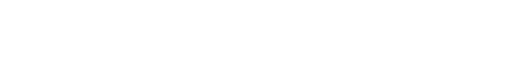
t = 0.00 s
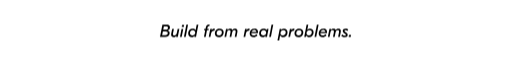
t = 1.35 s
t = 2.99 s: frame unchanged from t = 0.00 s, image omitted
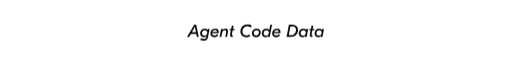
t = 4.66 s
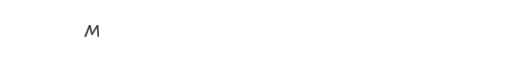
t = 6.01 s
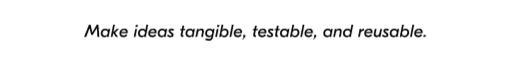
t = 7.63 s

The animated SVG that drew these frames (rendered in a browser with its animation timeline set to each time). Animation: 6 CSS @keyframes rules; one cycle of 9.00 s, repeats indefinitely.

<svg xmlns="http://www.w3.org/2000/svg" width="820" height="44" viewBox="0 0 820 44" role="img" aria-labelledby="title">
  <title id="title">Build from real problems. Agent Code Data Make ideas tangible, testable, and reusable.</title>
  <desc>GT Eesti Display Regular Italic typing intro.</desc>
  <defs>
    <style>
    svg { color: #000000; }
    @media (prefers-color-scheme: dark) {
      svg { color: #EDEDED; }
    }
    .clip-rect {
      animation-duration: 9s;
      animation-timing-function: steps(24, end);
      animation-iteration-count: infinite;
    }
    .clip-rect-0 { animation-name: type0; }
    .clip-rect-1 { animation-name: type1; }
    .clip-rect-2 { animation-name: type2; }
    .line-wrap {
      opacity: 0;
      animation-duration: 9s;
      animation-timing-function: linear;
      animation-iteration-count: infinite;
    }
    .line-wrap-0 { animation-name: show0; }
    .line-wrap-1 { animation-name: show1; }
    .line-wrap-2 { animation-name: show2; }
    @keyframes show0 {
      0%, 32.5%, 100% { opacity: 0; }
      1%, 30% { opacity: 1; }
    }
    @keyframes show1 {
      0%, 33%, 65.5%, 100% { opacity: 0; }
      34%, 63% { opacity: 1; }
    }
    @keyframes show2 {
      0%, 66%, 98.5%, 100% { opacity: 0; }
      67%, 96% { opacity: 1; }
    }
    @keyframes type0 {
      0% { width: 0; }
      15% { width: 309.0px; }
      30% { width: 309.0px; }
      32.5%, 100% { width: 0; }
    }
    @keyframes type1 {
      0%, 33% { width: 0; }
      48% { width: 218.7px; }
      63% { width: 218.7px; }
      65.5%, 100% { width: 0; }
    }
    @keyframes type2 {
      0%, 66% { width: 0; }
      81% { width: 548.3px; }
      96% { width: 548.3px; }
      98.5%, 100% { width: 0; }
    }
    </style>
    <clipPath id="clip0">
      <rect class="clip-rect clip-rect-0" x="255.52" y="0" width="0" height="44" />
    </clipPath>
    <clipPath id="clip1">
      <rect class="clip-rect clip-rect-1" x="300.66" y="0" width="0" height="44" />
    </clipPath>
    <clipPath id="clip2">
      <rect class="clip-rect clip-rect-2" x="135.84" y="0" width="0" height="44" />
    </clipPath>
  </defs>
  <g class="line-wrap line-wrap-0" clip-path="url(#clip0)">
    <g fill="currentColor" transform="translate(255.52 29.92) scale(0.028000 -0.028000)">
      <path d="M460.0 372C547.0 393 595.0 460 595.0 536C595.0 637 529.0 700 412.0 700H162.0L25.0 0H321.0C474.0 0 578.0 80 578.0 219C578.0 294 543.0 351 460.0 370ZM385.0 602C459.0 602 486.0 564 486.0 515C486.0 446 427.0 408 360.0 408H209.0L247.0 602ZM147.0 98 190.0 313H354.0C441.0 313 470.0 271 470.0 214C470.0 156 431.0 98 326.0 98Z" />
      <path d="M805.0 -15C869.0 -15 918.0 13 956.0 70H958.0L945.0 0H1043.0L1132.0 462H1034.0L991.0 241C970.0 131 926.0 80 852.0 80C796.0 80 766.0 108 766.0 161C766.0 173 768.0 191 771.0 209L821.0 462H721.0L669.0 199C663.0 166 661.0 146 661.0 128C661.0 38 714.0 -15 805.0 -15Z" />
      <path d="M1289.0 690 1266.0 570H1386.0L1409.0 690ZM1266.0 0 1356.0 462H1258.0L1168.0 0Z" />
      <path d="M1494.0 0 1630.0 700H1532.0L1396.0 0Z" />
      <path d="M2061.0 380H2058.0C2030.0 442 1968.0 477 1887.0 477C1743.0 477 1636.0 364 1636.0 211C1636.0 78 1721.0 -15 1842.0 -15C1904.0 -15 1953.0 10 1997.0 64H2000.0L1987.0 0H2085.0L2220.0 700H2122.0ZM1876.0 78C1792.0 78 1740.0 130 1740.0 212C1740.0 311 1810.0 384 1904.0 384C1987.0 384 2040.0 330 2040.0 246C2040.0 149 1971.0 78 1876.0 78Z" />
      <path d="M2843.0 710C2736.0 710 2665.0 650 2642.0 526L2630.0 462H2555.0L2539.0 379H2613.0L2540.0 0H2638.0L2712.0 379H2801.0L2817.0 462H2728.0L2741.0 529C2754.0 595 2793.0 617 2839.0 617H2846.0L2864.0 710Z" />
      <path d="M2910.0 0 2950.0 205C2972.0 315 3025.0 361 3120.0 361H3142.0L3165.0 476H3151.0C3073.0 476 3019.0 442 2982.0 364H2980.0L3000.0 462H2902.0L2812.0 0Z" />
      <path d="M3391.0 -15C3550.0 -15 3668.0 101 3668.0 259C3668.0 392 3579.0 477 3439.0 477C3280.0 477 3162.0 361 3162.0 203C3162.0 70 3251.0 -15 3391.0 -15ZM3400.0 81C3316.0 81 3266.0 129 3266.0 209C3266.0 309 3334.0 381 3430.0 381C3514.0 381 3564.0 333 3564.0 253C3564.0 153 3496.0 81 3400.0 81Z" />
      <path d="M3811.0 0 3857.0 239C3876.0 339 3916.0 384 3982.0 384C4030.0 384 4060.0 361 4060.0 300C4060.0 284 4058.0 267 4054.0 247L4006.0 0H4104.0L4151.0 240C4170.0 338 4208.0 384 4275.0 384C4323.0 384 4354.0 360 4354.0 299C4354.0 288 4353.0 272 4349.0 254L4299.0 0H4397.0L4445.0 240C4454.0 284 4457.0 304 4457.0 328C4457.0 439 4391.0 477 4319.0 477C4253.0 477 4204.0 445 4168.0 381H4166.0C4152.0 445 4105.0 477 4037.0 477C3978.0 477 3926.0 453 3889.0 390H3887.0L3901.0 462H3803.0L3713.0 0Z" />
      <path d="M4901.0 0 4941.0 205C4963.0 315 5016.0 361 5111.0 361H5133.0L5156.0 476H5142.0C5064.0 476 5010.0 442 4973.0 364H4971.0L4991.0 462H4893.0L4803.0 0Z" />
      <path d="M5624.0 214C5629.0 245 5631.0 263 5631.0 281C5631.0 404 5554.0 477 5424.0 477C5267.0 477 5154.0 363 5154.0 204C5154.0 69 5240.0 -14 5380.0 -14C5463.0 -14 5533.0 15 5603.0 79L5546.0 152C5491.0 101 5441.0 79 5380.0 79C5293.0 79 5249.0 124 5249.0 213V214ZM5419.0 394C5493.0 394 5535.0 357 5535.0 292V287H5261.0C5285.0 353 5342.0 394 5419.0 394Z" />
      <path d="M5901.0 -15C5963.0 -15 6012.0 10 6056.0 64H6059.0L6046.0 0H6144.0L6233.0 462H6135.0L6120.0 380H6117.0C6089.0 442 6027.0 477 5946.0 477C5802.0 477 5695.0 364 5695.0 211C5695.0 78 5780.0 -15 5901.0 -15ZM5935.0 78C5851.0 78 5799.0 130 5799.0 212C5799.0 311 5869.0 384 5963.0 384C6046.0 384 6099.0 330 6099.0 246C6099.0 149 6030.0 78 5935.0 78Z" />
      <path d="M6367.0 0 6503.0 700H6405.0L6269.0 0Z" />
      <path d="M6842.0 -201 6896.0 80H6899.0C6929.0 19 6989.0 -15 7068.0 -15C7213.0 -15 7321.0 100 7321.0 255C7321.0 387 7238.0 477 7116.0 477C7056.0 477 7004.0 453 6962.0 406H6959.0L6970.0 462H6872.0L6744.0 -201ZM7048.0 78C6967.0 78 6917.0 127 6917.0 208C6917.0 308 6990.0 384 7086.0 384C7167.0 384 7217.0 335 7217.0 254C7217.0 154 7144.0 78 7048.0 78Z" />
      <path d="M7465.0 0 7505.0 205C7527.0 315 7580.0 361 7675.0 361H7697.0L7720.0 476H7706.0C7628.0 476 7574.0 442 7537.0 364H7535.0L7555.0 462H7457.0L7367.0 0Z" />
      <path d="M7946.0 -15C8105.0 -15 8223.0 101 8223.0 259C8223.0 392 8134.0 477 7994.0 477C7835.0 477 7717.0 361 7717.0 203C7717.0 70 7806.0 -15 7946.0 -15ZM7955.0 81C7871.0 81 7821.0 129 7821.0 209C7821.0 309 7889.0 381 7985.0 381C8069.0 381 8119.0 333 8119.0 253C8119.0 153 8051.0 81 7955.0 81Z" />
      <path d="M8559.0 -15C8708.0 -15 8812.0 105 8812.0 255C8812.0 392 8724.0 477 8607.0 477C8543.0 477 8492.0 450 8453.0 406H8450.0L8507.0 700H8409.0L8274.0 0H8372.0L8387.0 80H8390.0C8419.0 21 8477.0 -15 8559.0 -15ZM8539.0 78C8456.0 78 8408.0 129 8408.0 208C8408.0 296 8469.0 384 8577.0 384C8660.0 384 8708.0 333 8708.0 254C8708.0 166 8647.0 78 8539.0 78Z" />
      <path d="M8961.0 0 9097.0 700H8999.0L8863.0 0Z" />
      <path d="M9572.0 214C9577.0 245 9579.0 263 9579.0 281C9579.0 404 9502.0 477 9372.0 477C9215.0 477 9102.0 363 9102.0 204C9102.0 69 9188.0 -14 9328.0 -14C9411.0 -14 9481.0 15 9551.0 79L9494.0 152C9439.0 101 9389.0 79 9328.0 79C9241.0 79 9197.0 124 9197.0 213V214ZM9367.0 394C9441.0 394 9483.0 357 9483.0 292V287H9209.0C9233.0 353 9290.0 394 9367.0 394Z" />
      <path d="M9724.0 0 9770.0 239C9789.0 339 9829.0 384 9895.0 384C9943.0 384 9973.0 361 9973.0 300C9973.0 284 9971.0 267 9967.0 247L9919.0 0H10017.0L10064.0 240C10083.0 338 10121.0 384 10188.0 384C10236.0 384 10267.0 360 10267.0 299C10267.0 288 10266.0 272 10262.0 254L10212.0 0H10310.0L10358.0 240C10367.0 284 10370.0 304 10370.0 328C10370.0 439 10304.0 477 10232.0 477C10166.0 477 10117.0 445 10081.0 381H10079.0C10065.0 445 10018.0 477 9950.0 477C9891.0 477 9839.0 453 9802.0 390H9800.0L9814.0 462H9716.0L9626.0 0Z" />
      <path d="M10393.0 61C10445.0 13 10520.0 -15 10597.0 -15C10700.0 -15 10760.0 34 10760.0 119C10760.0 172 10737.0 211 10683.0 247L10626.0 285C10592.0 307 10579.0 324 10579.0 344C10579.0 372 10599.0 388 10634.0 388C10667.0 388 10703.0 374 10746.0 346L10794.0 424C10741.0 459 10684.0 477 10629.0 477C10536.0 477 10477.0 426 10477.0 347C10477.0 296 10502.0 253 10553.0 218L10618.0 174C10644.0 156 10657.0 138 10657.0 119C10657.0 91 10632.0 74 10592.0 74C10547.0 74 10496.0 96 10448.0 136Z" />
      <path d="M10934.0 0 10957.0 119H10838.0L10815.0 0Z" />
    </g>
  </g>
  <g class="line-wrap line-wrap-1" clip-path="url(#clip1)">
    <g fill="currentColor" transform="translate(300.66 29.92) scale(0.028000 -0.028000)">
      <path d="M630.0 0 482.0 700H374.0L-40.0 0H81.0L181.0 175H492.0L526.0 0ZM412.0 579 473.0 270H235.0Z" />
      <path d="M1137.0 380H1134.0C1106.0 442 1044.0 477 963.0 477C819.0 477 712.0 364 712.0 211C712.0 78 797.0 -15 918.0 -15C980.0 -15 1029.0 10 1073.0 64H1076.0L1063.0 0C1045.0 -87 1009.0 -121 934.0 -121C880.0 -121 813.0 -105 753.0 -79L716.0 -170C787.0 -200 859.0 -215 932.0 -215C1067.0 -215 1132.0 -153 1161.0 0L1250.0 462H1152.0ZM952.0 78C868.0 78 816.0 130 816.0 212C816.0 311 886.0 384 980.0 384C1063.0 384 1116.0 330 1116.0 246C1116.0 149 1047.0 78 952.0 78Z" />
      <path d="M1767.0 214C1772.0 245 1774.0 263 1774.0 281C1774.0 404 1697.0 477 1567.0 477C1410.0 477 1297.0 363 1297.0 204C1297.0 69 1383.0 -14 1523.0 -14C1606.0 -14 1676.0 15 1746.0 79L1689.0 152C1634.0 101 1584.0 79 1523.0 79C1436.0 79 1392.0 124 1392.0 213V214ZM1562.0 394C1636.0 394 1678.0 357 1678.0 292V287H1404.0C1428.0 353 1485.0 394 1562.0 394Z" />
      <path d="M1919.0 0 1962.0 221C1984.0 334 2029.0 384 2109.0 384C2170.0 384 2200.0 356 2200.0 297C2200.0 280 2198.0 259 2195.0 244L2148.0 0H2246.0L2296.0 256C2301.0 283 2303.0 308 2303.0 328C2303.0 422 2250.0 477 2160.0 477C2090.0 477 2039.0 450 1997.0 392H1995.0L2009.0 462H1911.0L1821.0 0Z" />
      <path d="M2674.0 379 2690.0 462H2586.0L2622.0 647H2524.0L2488.0 462H2406.0L2390.0 379H2472.0L2424.0 136C2421.0 122 2420.0 110 2420.0 98C2420.0 30 2464.0 -1 2532.0 -1H2568.0L2586.0 89H2562.0C2534.0 89 2521.0 99 2521.0 122C2521.0 126 2522.0 131 2523.0 137L2570.0 379Z" />
      <path d="M3345.0 -15C3443.0 -15 3518.0 15 3581.0 58L3525.0 146C3476.0 114 3425.0 90 3352.0 90C3215.0 90 3127.0 174 3127.0 318C3127.0 473 3231.0 610 3416.0 610C3504.0 610 3559.0 577 3601.0 549L3666.0 637C3603.0 685 3528.0 715 3422.0 715C3168.0 715 3015.0 534 3015.0 318C3015.0 117 3144.0 -15 3345.0 -15Z" />
      <path d="M3899.0 -15C4058.0 -15 4176.0 101 4176.0 259C4176.0 392 4087.0 477 3947.0 477C3788.0 477 3670.0 361 3670.0 203C3670.0 70 3759.0 -15 3899.0 -15ZM3908.0 81C3824.0 81 3774.0 129 3774.0 209C3774.0 309 3842.0 381 3938.0 381C4022.0 381 4072.0 333 4072.0 253C4072.0 153 4004.0 81 3908.0 81Z" />
      <path d="M4663.0 380H4660.0C4632.0 442 4570.0 477 4489.0 477C4345.0 477 4238.0 364 4238.0 211C4238.0 78 4323.0 -15 4444.0 -15C4506.0 -15 4555.0 10 4599.0 64H4602.0L4589.0 0H4687.0L4822.0 700H4724.0ZM4478.0 78C4394.0 78 4342.0 130 4342.0 212C4342.0 311 4412.0 384 4506.0 384C4589.0 384 4642.0 330 4642.0 246C4642.0 149 4573.0 78 4478.0 78Z" />
      <path d="M5298.0 214C5303.0 245 5305.0 263 5305.0 281C5305.0 404 5228.0 477 5098.0 477C4941.0 477 4828.0 363 4828.0 204C4828.0 69 4914.0 -14 5054.0 -14C5137.0 -14 5207.0 15 5277.0 79L5220.0 152C5165.0 101 5115.0 79 5054.0 79C4967.0 79 4923.0 124 4923.0 213V214ZM5093.0 394C5167.0 394 5209.0 357 5209.0 292V287H4935.0C4959.0 353 5016.0 394 5093.0 394Z" />
      <path d="M5863.0 0C6140.0 0 6307.0 160 6307.0 392C6307.0 583 6181.0 700 5999.0 700H5789.0L5652.0 0ZM5874.0 602H5991.0C6109.0 602 6195.0 529 6195.0 393C6195.0 212 6065.0 98 5895.0 98H5775.0Z" />
      <path d="M6557.0 -15C6619.0 -15 6668.0 10 6712.0 64H6715.0L6702.0 0H6800.0L6889.0 462H6791.0L6776.0 380H6773.0C6745.0 442 6683.0 477 6602.0 477C6458.0 477 6351.0 364 6351.0 211C6351.0 78 6436.0 -15 6557.0 -15ZM6591.0 78C6507.0 78 6455.0 130 6455.0 212C6455.0 311 6525.0 384 6619.0 384C6702.0 384 6755.0 330 6755.0 246C6755.0 149 6686.0 78 6591.0 78Z" />
      <path d="M7233.0 379 7249.0 462H7145.0L7181.0 647H7083.0L7047.0 462H6965.0L6949.0 379H7031.0L6983.0 136C6980.0 122 6979.0 110 6979.0 98C6979.0 30 7023.0 -1 7091.0 -1H7127.0L7145.0 89H7121.0C7093.0 89 7080.0 99 7080.0 122C7080.0 126 7081.0 131 7082.0 137L7129.0 379Z" />
      <path d="M7462.0 -15C7524.0 -15 7573.0 10 7617.0 64H7620.0L7607.0 0H7705.0L7794.0 462H7696.0L7681.0 380H7678.0C7650.0 442 7588.0 477 7507.0 477C7363.0 477 7256.0 364 7256.0 211C7256.0 78 7341.0 -15 7462.0 -15ZM7496.0 78C7412.0 78 7360.0 130 7360.0 212C7360.0 311 7430.0 384 7524.0 384C7607.0 384 7660.0 330 7660.0 246C7660.0 149 7591.0 78 7496.0 78Z" />
    </g>
  </g>
  <g class="line-wrap line-wrap-2" clip-path="url(#clip2)">
    <g fill="currentColor" transform="translate(135.84 29.92) scale(0.028000 -0.028000)">
      <path d="M80.0 0 272.0 505H274.0L368.0 109H454.0L688.0 509H690.0L727.0 0H831.0L776.0 700H686.0L431.0 254H429.0L332.0 700H242.0L-40.0 0Z" />
      <path d="M1119.0 -15C1181.0 -15 1230.0 10 1274.0 64H1277.0L1264.0 0H1362.0L1451.0 462H1353.0L1338.0 380H1335.0C1307.0 442 1245.0 477 1164.0 477C1020.0 477 913.0 364 913.0 211C913.0 78 998.0 -15 1119.0 -15ZM1153.0 78C1069.0 78 1017.0 130 1017.0 212C1017.0 311 1087.0 384 1181.0 384C1264.0 384 1317.0 330 1317.0 246C1317.0 149 1248.0 78 1153.0 78Z" />
      <path d="M1828.0 462 1637.0 267 1721.0 700H1623.0L1487.0 0H1585.0L1629.0 225L1781.0 0H1901.0L1731.0 241L1959.0 462Z" />
      <path d="M2452.0 214C2457.0 245 2459.0 263 2459.0 281C2459.0 404 2382.0 477 2252.0 477C2095.0 477 1982.0 363 1982.0 204C1982.0 69 2068.0 -14 2208.0 -14C2291.0 -14 2361.0 15 2431.0 79L2374.0 152C2319.0 101 2269.0 79 2208.0 79C2121.0 79 2077.0 124 2077.0 213V214ZM2247.0 394C2321.0 394 2363.0 357 2363.0 292V287H2089.0C2113.0 353 2170.0 394 2247.0 394Z" />
      <path d="M2922.0 690 2899.0 570H3019.0L3042.0 690ZM2899.0 0 2989.0 462H2891.0L2801.0 0Z" />
      <path d="M3466.0 380H3463.0C3435.0 442 3373.0 477 3292.0 477C3148.0 477 3041.0 364 3041.0 211C3041.0 78 3126.0 -15 3247.0 -15C3309.0 -15 3358.0 10 3402.0 64H3405.0L3392.0 0H3490.0L3625.0 700H3527.0ZM3281.0 78C3197.0 78 3145.0 130 3145.0 212C3145.0 311 3215.0 384 3309.0 384C3392.0 384 3445.0 330 3445.0 246C3445.0 149 3376.0 78 3281.0 78Z" />
      <path d="M4101.0 214C4106.0 245 4108.0 263 4108.0 281C4108.0 404 4031.0 477 3901.0 477C3744.0 477 3631.0 363 3631.0 204C3631.0 69 3717.0 -14 3857.0 -14C3940.0 -14 4010.0 15 4080.0 79L4023.0 152C3968.0 101 3918.0 79 3857.0 79C3770.0 79 3726.0 124 3726.0 213V214ZM3896.0 394C3970.0 394 4012.0 357 4012.0 292V287H3738.0C3762.0 353 3819.0 394 3896.0 394Z" />
      <path d="M4378.0 -15C4440.0 -15 4489.0 10 4533.0 64H4536.0L4523.0 0H4621.0L4710.0 462H4612.0L4597.0 380H4594.0C4566.0 442 4504.0 477 4423.0 477C4279.0 477 4172.0 364 4172.0 211C4172.0 78 4257.0 -15 4378.0 -15ZM4412.0 78C4328.0 78 4276.0 130 4276.0 212C4276.0 311 4346.0 384 4440.0 384C4523.0 384 4576.0 330 4576.0 246C4576.0 149 4507.0 78 4412.0 78Z" />
      <path d="M4708.0 61C4760.0 13 4835.0 -15 4912.0 -15C5015.0 -15 5075.0 34 5075.0 119C5075.0 172 5052.0 211 4998.0 247L4941.0 285C4907.0 307 4894.0 324 4894.0 344C4894.0 372 4914.0 388 4949.0 388C4982.0 388 5018.0 374 5061.0 346L5109.0 424C5056.0 459 4999.0 477 4944.0 477C4851.0 477 4792.0 426 4792.0 347C4792.0 296 4817.0 253 4868.0 218L4933.0 174C4959.0 156 4972.0 138 4972.0 119C4972.0 91 4947.0 74 4907.0 74C4862.0 74 4811.0 96 4763.0 136Z" />
      <path d="M5738.0 379 5754.0 462H5650.0L5686.0 647H5588.0L5552.0 462H5470.0L5454.0 379H5536.0L5488.0 136C5485.0 122 5484.0 110 5484.0 98C5484.0 30 5528.0 -1 5596.0 -1H5632.0L5650.0 89H5626.0C5598.0 89 5585.0 99 5585.0 122C5585.0 126 5586.0 131 5587.0 137L5634.0 379Z" />
      <path d="M5967.0 -15C6029.0 -15 6078.0 10 6122.0 64H6125.0L6112.0 0H6210.0L6299.0 462H6201.0L6186.0 380H6183.0C6155.0 442 6093.0 477 6012.0 477C5868.0 477 5761.0 364 5761.0 211C5761.0 78 5846.0 -15 5967.0 -15ZM6001.0 78C5917.0 78 5865.0 130 5865.0 212C5865.0 311 5935.0 384 6029.0 384C6112.0 384 6165.0 330 6165.0 246C6165.0 149 6096.0 78 6001.0 78Z" />
      <path d="M6428.0 0 6471.0 221C6493.0 334 6538.0 384 6618.0 384C6679.0 384 6709.0 356 6709.0 297C6709.0 280 6707.0 259 6704.0 244L6657.0 0H6755.0L6805.0 256C6810.0 283 6812.0 308 6812.0 328C6812.0 422 6759.0 477 6669.0 477C6599.0 477 6548.0 450 6506.0 392H6504.0L6518.0 462H6420.0L6330.0 0Z" />
      <path d="M7312.0 380H7309.0C7281.0 442 7219.0 477 7138.0 477C6994.0 477 6887.0 364 6887.0 211C6887.0 78 6972.0 -15 7093.0 -15C7155.0 -15 7204.0 10 7248.0 64H7251.0L7238.0 0C7220.0 -87 7184.0 -121 7109.0 -121C7055.0 -121 6988.0 -105 6928.0 -79L6891.0 -170C6962.0 -200 7034.0 -215 7107.0 -215C7242.0 -215 7307.0 -153 7336.0 0L7425.0 462H7327.0ZM7127.0 78C7043.0 78 6991.0 130 6991.0 212C6991.0 311 7061.0 384 7155.0 384C7238.0 384 7291.0 330 7291.0 246C7291.0 149 7222.0 78 7127.0 78Z" />
      <path d="M7582.0 690 7559.0 570H7679.0L7702.0 690ZM7559.0 0 7649.0 462H7551.0L7461.0 0Z" />
      <path d="M7975.0 -15C8124.0 -15 8228.0 105 8228.0 255C8228.0 392 8140.0 477 8023.0 477C7959.0 477 7908.0 450 7869.0 406H7866.0L7923.0 700H7825.0L7690.0 0H7788.0L7803.0 80H7806.0C7835.0 21 7893.0 -15 7975.0 -15ZM7955.0 78C7872.0 78 7824.0 129 7824.0 208C7824.0 296 7885.0 384 7993.0 384C8076.0 384 8124.0 333 8124.0 254C8124.0 166 8063.0 78 7955.0 78Z" />
      <path d="M8377.0 0 8513.0 700H8415.0L8279.0 0Z" />
      <path d="M8988.0 214C8993.0 245 8995.0 263 8995.0 281C8995.0 404 8918.0 477 8788.0 477C8631.0 477 8518.0 363 8518.0 204C8518.0 69 8604.0 -14 8744.0 -14C8827.0 -14 8897.0 15 8967.0 79L8910.0 152C8855.0 101 8805.0 79 8744.0 79C8657.0 79 8613.0 124 8613.0 213V214ZM8783.0 394C8857.0 394 8899.0 357 8899.0 292V287H8625.0C8649.0 353 8706.0 394 8783.0 394Z" />
      <path d="M9052.0 -143 9171.0 0 9194.0 119H9075.0L9052.0 0H9101.0L9009.0 -143Z" />
      <path d="M9889.0 379 9905.0 462H9801.0L9837.0 647H9739.0L9703.0 462H9621.0L9605.0 379H9687.0L9639.0 136C9636.0 122 9635.0 110 9635.0 98C9635.0 30 9679.0 -1 9747.0 -1H9783.0L9801.0 89H9777.0C9749.0 89 9736.0 99 9736.0 122C9736.0 126 9737.0 131 9738.0 137L9785.0 379Z" />
      <path d="M10381.0 214C10386.0 245 10388.0 263 10388.0 281C10388.0 404 10311.0 477 10181.0 477C10024.0 477 9911.0 363 9911.0 204C9911.0 69 9997.0 -14 10137.0 -14C10220.0 -14 10290.0 15 10360.0 79L10303.0 152C10248.0 101 10198.0 79 10137.0 79C10050.0 79 10006.0 124 10006.0 213V214ZM10176.0 394C10250.0 394 10292.0 357 10292.0 292V287H10018.0C10042.0 353 10099.0 394 10176.0 394Z" />
      <path d="M10402.0 61C10454.0 13 10529.0 -15 10606.0 -15C10709.0 -15 10769.0 34 10769.0 119C10769.0 172 10746.0 211 10692.0 247L10635.0 285C10601.0 307 10588.0 324 10588.0 344C10588.0 372 10608.0 388 10643.0 388C10676.0 388 10712.0 374 10755.0 346L10803.0 424C10750.0 459 10693.0 477 10638.0 477C10545.0 477 10486.0 426 10486.0 347C10486.0 296 10511.0 253 10562.0 218L10627.0 174C10653.0 156 10666.0 138 10666.0 119C10666.0 91 10641.0 74 10601.0 74C10556.0 74 10505.0 96 10457.0 136Z" />
      <path d="M11142.0 379 11158.0 462H11054.0L11090.0 647H10992.0L10956.0 462H10874.0L10858.0 379H10940.0L10892.0 136C10889.0 122 10888.0 110 10888.0 98C10888.0 30 10932.0 -1 11000.0 -1H11036.0L11054.0 89H11030.0C11002.0 89 10989.0 99 10989.0 122C10989.0 126 10990.0 131 10991.0 137L11038.0 379Z" />
      <path d="M11371.0 -15C11433.0 -15 11482.0 10 11526.0 64H11529.0L11516.0 0H11614.0L11703.0 462H11605.0L11590.0 380H11587.0C11559.0 442 11497.0 477 11416.0 477C11272.0 477 11165.0 364 11165.0 211C11165.0 78 11250.0 -15 11371.0 -15ZM11405.0 78C11321.0 78 11269.0 130 11269.0 212C11269.0 311 11339.0 384 11433.0 384C11516.0 384 11569.0 330 11569.0 246C11569.0 149 11500.0 78 11405.0 78Z" />
      <path d="M12025.0 -15C12174.0 -15 12278.0 105 12278.0 255C12278.0 392 12190.0 477 12073.0 477C12009.0 477 11958.0 450 11919.0 406H11916.0L11973.0 700H11875.0L11740.0 0H11838.0L11853.0 80H11856.0C11885.0 21 11943.0 -15 12025.0 -15ZM12005.0 78C11922.0 78 11874.0 129 11874.0 208C11874.0 296 11935.0 384 12043.0 384C12126.0 384 12174.0 333 12174.0 254C12174.0 166 12113.0 78 12005.0 78Z" />
      <path d="M12427.0 0 12563.0 700H12465.0L12329.0 0Z" />
      <path d="M13038.0 214C13043.0 245 13045.0 263 13045.0 281C13045.0 404 12968.0 477 12838.0 477C12681.0 477 12568.0 363 12568.0 204C12568.0 69 12654.0 -14 12794.0 -14C12877.0 -14 12947.0 15 13017.0 79L12960.0 152C12905.0 101 12855.0 79 12794.0 79C12707.0 79 12663.0 124 12663.0 213V214ZM12833.0 394C12907.0 394 12949.0 357 12949.0 292V287H12675.0C12699.0 353 12756.0 394 12833.0 394Z" />
      <path d="M13102.0 -143 13221.0 0 13244.0 119H13125.0L13102.0 0H13151.0L13059.0 -143Z" />
      <path d="M13849.0 -15C13911.0 -15 13960.0 10 14004.0 64H14007.0L13994.0 0H14092.0L14181.0 462H14083.0L14068.0 380H14065.0C14037.0 442 13975.0 477 13894.0 477C13750.0 477 13643.0 364 13643.0 211C13643.0 78 13728.0 -15 13849.0 -15ZM13883.0 78C13799.0 78 13747.0 130 13747.0 212C13747.0 311 13817.0 384 13911.0 384C13994.0 384 14047.0 330 14047.0 246C14047.0 149 13978.0 78 13883.0 78Z" />
      <path d="M14310.0 0 14353.0 221C14375.0 334 14420.0 384 14500.0 384C14561.0 384 14591.0 356 14591.0 297C14591.0 280 14589.0 259 14586.0 244L14539.0 0H14637.0L14687.0 256C14692.0 283 14694.0 308 14694.0 328C14694.0 422 14641.0 477 14551.0 477C14481.0 477 14430.0 450 14388.0 392H14386.0L14400.0 462H14302.0L14212.0 0Z" />
      <path d="M15194.0 380H15191.0C15163.0 442 15101.0 477 15020.0 477C14876.0 477 14769.0 364 14769.0 211C14769.0 78 14854.0 -15 14975.0 -15C15037.0 -15 15086.0 10 15130.0 64H15133.0L15120.0 0H15218.0L15353.0 700H15255.0ZM15009.0 78C14925.0 78 14873.0 130 14873.0 212C14873.0 311 14943.0 384 15037.0 384C15120.0 384 15173.0 330 15173.0 246C15173.0 149 15104.0 78 15009.0 78Z" />
      <path d="M15731.0 0 15771.0 205C15793.0 315 15846.0 361 15941.0 361H15963.0L15986.0 476H15972.0C15894.0 476 15840.0 442 15803.0 364H15801.0L15821.0 462H15723.0L15633.0 0Z" />
      <path d="M16454.0 214C16459.0 245 16461.0 263 16461.0 281C16461.0 404 16384.0 477 16254.0 477C16097.0 477 15984.0 363 15984.0 204C15984.0 69 16070.0 -14 16210.0 -14C16293.0 -14 16363.0 15 16433.0 79L16376.0 152C16321.0 101 16271.0 79 16210.0 79C16123.0 79 16079.0 124 16079.0 213V214ZM16249.0 394C16323.0 394 16365.0 357 16365.0 292V287H16091.0C16115.0 353 16172.0 394 16249.0 394Z" />
      <path d="M16673.0 -15C16737.0 -15 16786.0 13 16824.0 70H16826.0L16813.0 0H16911.0L17000.0 462H16902.0L16859.0 241C16838.0 131 16794.0 80 16720.0 80C16664.0 80 16634.0 108 16634.0 161C16634.0 173 16636.0 191 16639.0 209L16689.0 462H16589.0L16537.0 199C16531.0 166 16529.0 146 16529.0 128C16529.0 38 16582.0 -15 16673.0 -15Z" />
      <path d="M16998.0 61C17050.0 13 17125.0 -15 17202.0 -15C17305.0 -15 17365.0 34 17365.0 119C17365.0 172 17342.0 211 17288.0 247L17231.0 285C17197.0 307 17184.0 324 17184.0 344C17184.0 372 17204.0 388 17239.0 388C17272.0 388 17308.0 374 17351.0 346L17399.0 424C17346.0 459 17289.0 477 17234.0 477C17141.0 477 17082.0 426 17082.0 347C17082.0 296 17107.0 253 17158.0 218L17223.0 174C17249.0 156 17262.0 138 17262.0 119C17262.0 91 17237.0 74 17197.0 74C17152.0 74 17101.0 96 17053.0 136Z" />
      <path d="M17648.0 -15C17710.0 -15 17759.0 10 17803.0 64H17806.0L17793.0 0H17891.0L17980.0 462H17882.0L17867.0 380H17864.0C17836.0 442 17774.0 477 17693.0 477C17549.0 477 17442.0 364 17442.0 211C17442.0 78 17527.0 -15 17648.0 -15ZM17682.0 78C17598.0 78 17546.0 130 17546.0 212C17546.0 311 17616.0 384 17710.0 384C17793.0 384 17846.0 330 17846.0 246C17846.0 149 17777.0 78 17682.0 78Z" />
      <path d="M18302.0 -15C18451.0 -15 18555.0 105 18555.0 255C18555.0 392 18467.0 477 18350.0 477C18286.0 477 18235.0 450 18196.0 406H18193.0L18250.0 700H18152.0L18017.0 0H18115.0L18130.0 80H18133.0C18162.0 21 18220.0 -15 18302.0 -15ZM18282.0 78C18199.0 78 18151.0 129 18151.0 208C18151.0 296 18212.0 384 18320.0 384C18403.0 384 18451.0 333 18451.0 254C18451.0 166 18390.0 78 18282.0 78Z" />
      <path d="M18704.0 0 18840.0 700H18742.0L18606.0 0Z" />
      <path d="M19315.0 214C19320.0 245 19322.0 263 19322.0 281C19322.0 404 19245.0 477 19115.0 477C18958.0 477 18845.0 363 18845.0 204C18845.0 69 18931.0 -14 19071.0 -14C19154.0 -14 19224.0 15 19294.0 79L19237.0 152C19182.0 101 19132.0 79 19071.0 79C18984.0 79 18940.0 124 18940.0 213V214ZM19110.0 394C19184.0 394 19226.0 357 19226.0 292V287H18952.0C18976.0 353 19033.0 394 19110.0 394Z" />
      <path d="M19483.0 0 19506.0 119H19387.0L19364.0 0Z" />
    </g>
  </g>
</svg>
